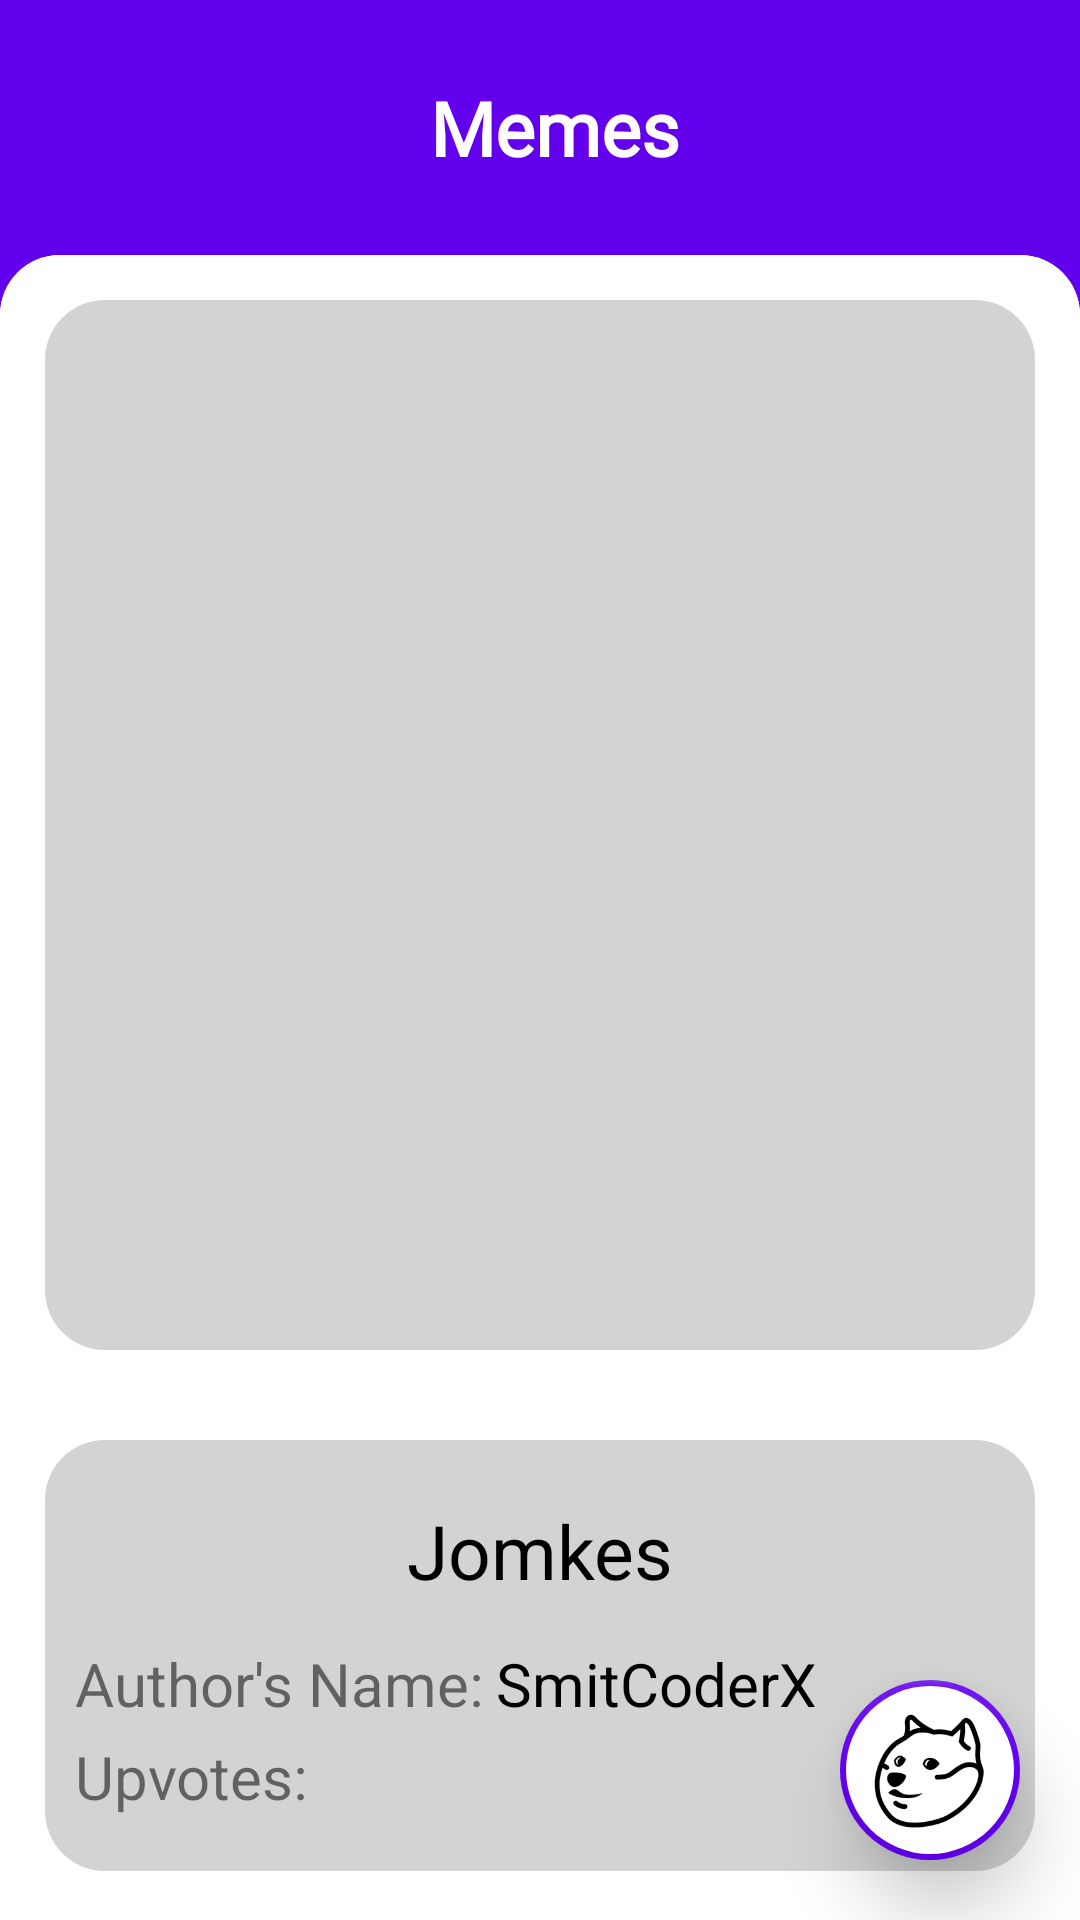

Write the Android layout XML for this screen, with the resource values it uses.
<!-- AndroidManifest.xml: application theme AppThemeNoActionBar -->
<!-- res/layout/activity_single_meme.xml -->
<?xml version="1.0" encoding="utf-8"?>
<androidx.coordinatorlayout.widget.CoordinatorLayout xmlns:android="http://schemas.android.com/apk/res/android"
    xmlns:app="http://schemas.android.com/apk/res-auto"
    xmlns:tools="http://schemas.android.com/tools"
    android:layout_width="match_parent"
    android:layout_height="match_parent"
    android:background="@color/colorPrimary"
    tools:context=".SingleMemeActivity">

    <RelativeLayout
        android:layout_width="match_parent"
        android:layout_height="match_parent">

        <LinearLayout
            android:id="@+id/textViewSingleMemeTitle"
            android:layout_width="match_parent"
            android:layout_height="85dp">

            <TextView
                android:layout_width="match_parent"
                android:layout_height="wrap_content"
                android:layout_gravity="center"
                android:layout_marginStart="10dp"
                android:layout_marginTop="10dp"
                android:layout_marginBottom="10dp"
                android:fontFamily="@font/megrim"
                android:gravity="center"
                android:text="@string/Memes"
                android:textColor="@android:color/white"
                android:textSize="25sp"
                android:textStyle="bold" />

        </LinearLayout>

        <ScrollView
            android:layout_width="match_parent"
            android:layout_height="match_parent"
            android:layout_below="@id/textViewSingleMemeTitle"
            android:background="@drawable/round_bg"
            android:scrollbars="none">

            <LinearLayout
                android:layout_width="match_parent"
                android:layout_height="match_parent"
                android:background="@drawable/round_bg"
                android:orientation="vertical">

                <LinearLayout
                    android:layout_width="match_parent"
                    android:layout_height="350dp"
                    android:layout_margin="15dp"
                    android:background="@drawable/meme_bg"
                    android:orientation="vertical"
                    android:padding="10dp">

                    <ImageView
                        android:id="@+id/meme_ImageView"
                        android:layout_width="match_parent"
                        android:layout_height="match_parent"
                        android:scaleType="fitXY" />

                </LinearLayout>

                <RelativeLayout
                    android:layout_width="match_parent"
                    android:layout_height="match_parent"
                    android:layout_below="@id/meme_ImageView"
                    android:layout_margin="15dp"
                    android:background="@drawable/meme_bg"
                    android:padding="10dp">

                    <TextView
                        android:id="@+id/titleTextView"
                        android:layout_width="match_parent"
                        android:layout_height="wrap_content"
                        android:layout_marginTop="10dp"
                        android:gravity="center"
                        android:layout_marginBottom="10dp"
                        android:text="@string/app_name"
                        android:textColor="@color/black"
                        android:textSize="25sp" />

                    <TextView
                        android:id="@+id/authorHC"
                        android:layout_width="wrap_content"
                        android:layout_height="wrap_content"
                        android:layout_below="@id/titleTextView"
                        android:layout_marginTop="4dp"
                        android:text="@string/authors_name"
                        android:textSize="20sp" />

                    <TextView
                        android:id="@+id/authorTextView"
                        android:layout_width="wrap_content"
                        android:layout_height="wrap_content"
                        android:layout_below="@+id/titleTextView"
                        android:layout_marginStart="4dp"
                        android:layout_marginTop="4dp"
                        android:layout_toEndOf="@id/authorHC"
                        android:text="@string/smitcoderx"
                        android:textColor="@color/black"
                        android:textSize="20sp" />

                    <TextView
                        android:id="@+id/upVotesHC"
                        android:layout_width="wrap_content"
                        android:layout_height="wrap_content"
                        android:layout_below="@+id/authorHC"
                        android:layout_marginTop="4dp"
                        android:text="@string/upvotes"
                        android:textSize="20sp" />

                    <TextView
                        android:id="@+id/upVotesTextView"
                        android:layout_width="wrap_content"
                        android:layout_height="wrap_content"
                        android:layout_below="@+id/authorHC"
                        android:layout_marginStart="4dp"
                        android:layout_marginTop="4dp"
                        android:layout_toEndOf="@id/upVotesHC"
                        android:layout_marginBottom="8dp"
                        android:textColor="@color/black"
                        android:textSize="20sp" />

                </RelativeLayout>
            </LinearLayout>
        </ScrollView>
    </RelativeLayout>


    <com.google.android.material.floatingactionbutton.FloatingActionButton
        android:id="@+id/fab2"
        android:layout_width="wrap_content"
        android:layout_height="wrap_content"
        android:layout_alignParentEnd="true"
        android:layout_alignParentBottom="true"
        android:layout_gravity="bottom|end"
        android:layout_marginRight="25dp"
        android:layout_marginBottom="80dp"
        android:src="@drawable/ic_down"
        android:tooltipText="Download Meme"
        android:visibility="invisible"
        app:backgroundTint="@color/colorPrimary"
        app:elevation="6dp"
        app:pressedTranslationZ="12dp" />

    <com.google.android.material.floatingactionbutton.FloatingActionButton
        android:id="@+id/fab3"
        android:layout_width="wrap_content"
        android:layout_height="wrap_content"
        android:layout_alignParentEnd="true"
        android:layout_alignParentBottom="true"
        android:layout_gravity="bottom|end"
        android:layout_marginRight="25dp"
        android:layout_marginBottom="130dp"
        android:src="@drawable/ic_share"
        android:tooltipText="Share Meme"
        android:visibility="invisible"
        app:backgroundTint="@color/colorPrimary"
        app:elevation="6dp"
        app:pressedTranslationZ="12dp" />

    <com.google.android.material.floatingactionbutton.FloatingActionButton
        android:id="@+id/fab_opener"
        android:layout_width="wrap_content"
        android:layout_height="wrap_content"
        android:layout_gravity="bottom|end"
        android:layout_margin="20dp"
        app:fabCustomSize="60dp"
        app:elevation="15dp"
        android:background="@android:color/white"
        android:backgroundTint="@android:color/white"
        android:src="@drawable/splashicon"
        app:backgroundTint="@color/colorPrimary"
        app:borderWidth="2dp"
        app:maxImageSize="40dp" />

</androidx.coordinatorlayout.widget.CoordinatorLayout>
<!-- resources referenced by this layout -->
<resources>
  <color name="black">#000</color>
  <color name="colorPrimary">#6200EE</color>
  <!-- drawable meme_bg (drawable) -->
  <?xml version="1.0" encoding="utf-8"?>
  <shape xmlns:android="http://schemas.android.com/apk/res/android"
      android:shape="rectangle">
      <solid android:color="@color/layout_bg" />
      <corners android:radius="20dp" />
  
  </shape>
  <!-- drawable round_bg (drawable) -->
  <?xml version="1.0" encoding="utf-8"?>
  <shape xmlns:android="http://schemas.android.com/apk/res/android"
      android:shape="rectangle">
      <solid android:color="@color/backColor" />
      <corners
          android:topLeftRadius="20dp"
          android:topRightRadius="20dp" />
  
  </shape>
  <!-- drawable splashicon: png bitmap (drawable, 15081 bytes) -->
  <string name="Memes">Memes</string>
  <string name="app_name">Jomkes</string>
  <string name="authors_name">Author\'s Name:</string>
  <string name="smitcoderx">SmitCoderX</string>
  <string name="upvotes">Upvotes:</string>
  <style name="AppThemeNoActionBar" parent="Theme.AppCompat.DayNight.NoActionBar">
  
          <item name="colorPrimary">@color/colorPrimary</item>
          <item name="colorPrimaryDark">@color/colorPrimaryDark</item>
          <item name="colorAccent">@color/colorAccent</item>
          <item name="windowActionBar">false</item>
          <item name="windowNoTitle">true</item>
          <item name="android:windowBackground">@color/backColor</item>
          <item name="android:windowDrawsSystemBarBackgrounds">true</item>
      </style>
  <color name="layout_bg">#d3d3d3</color>
  <color name="backColor">#fff</color>
  <color name="colorPrimaryDark">#3700B3</color>
  <color name="colorAccent">#03DAC5</color>
</resources>
